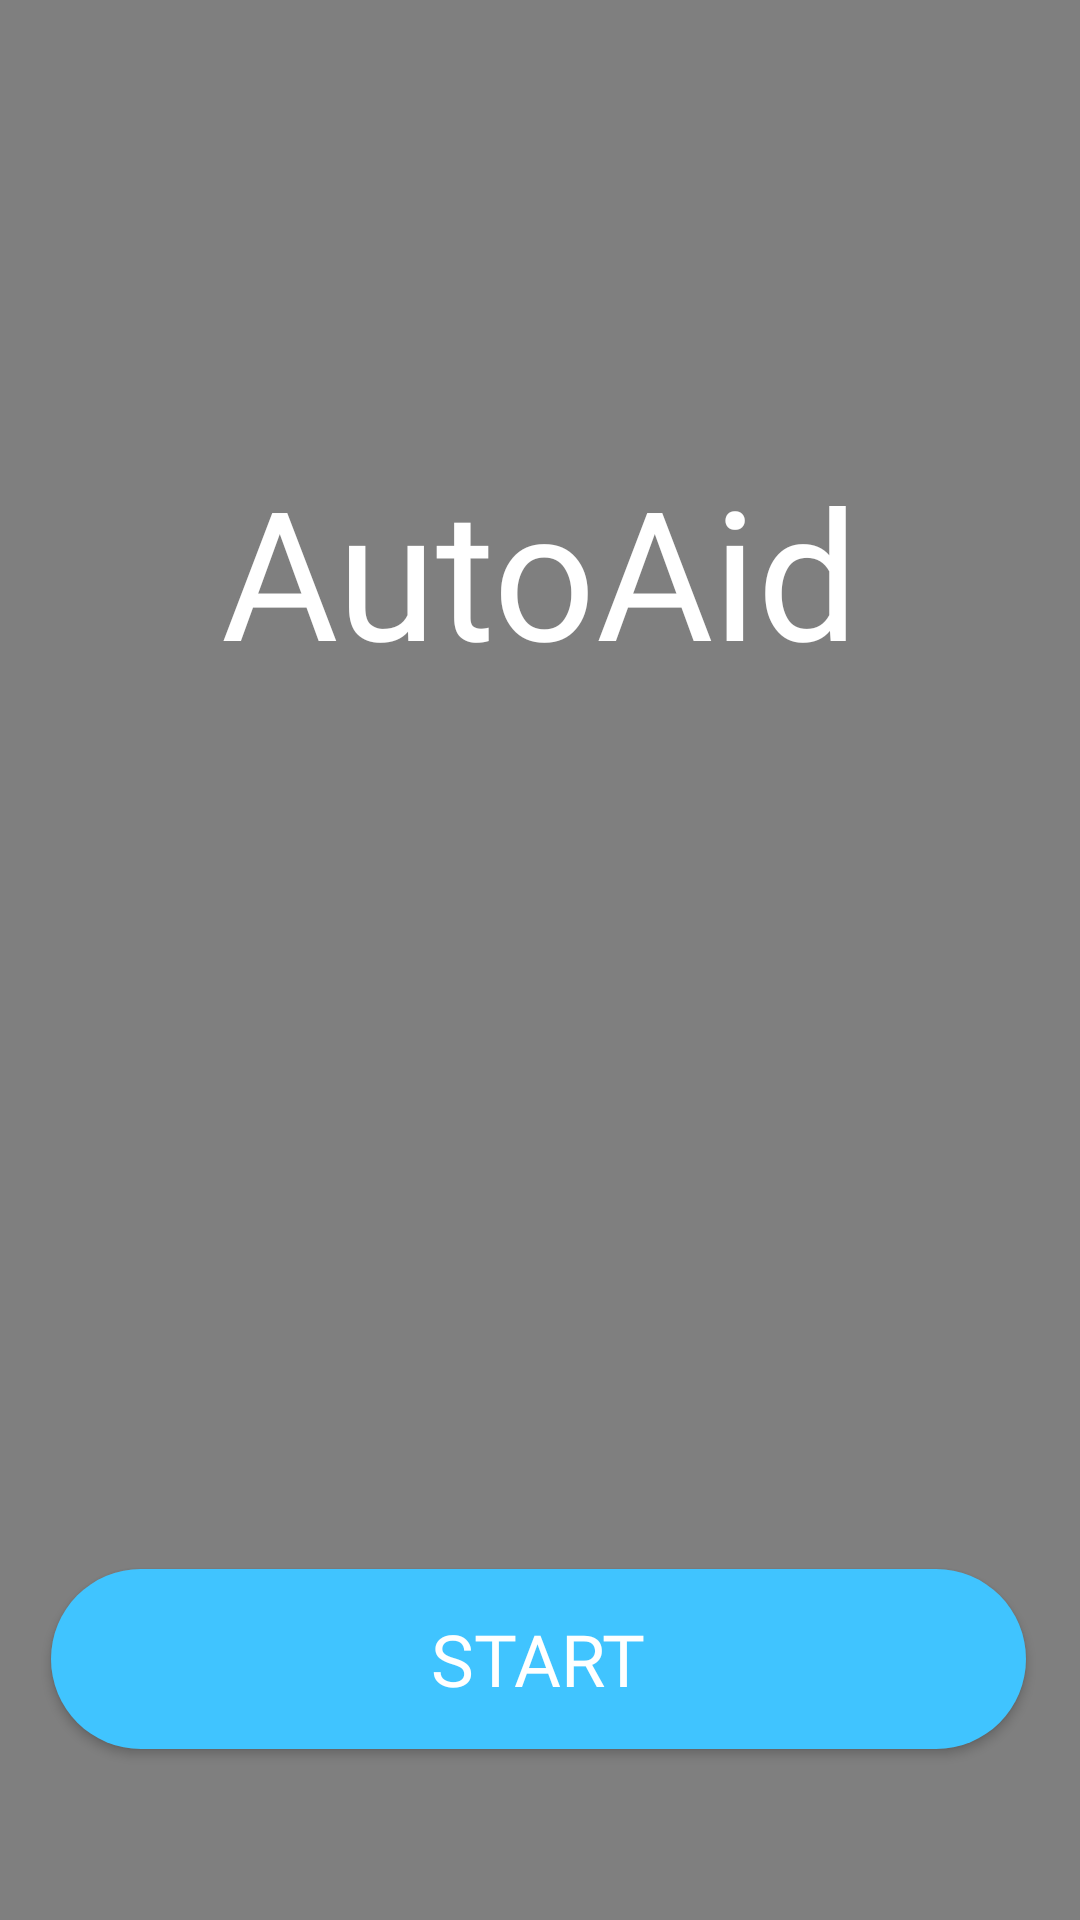

Here is an Android app screen rendered from its layout file. Give the layout XML and the strings, colors and styles it references.
<!-- AndroidManifest.xml: application theme Theme.AutoAid -->
<!-- res/layout/activity_main.xml -->
<?xml version="1.0" encoding="utf-8"?>
<androidx.constraintlayout.widget.ConstraintLayout
    xmlns:android="http://schemas.android.com/apk/res/android"
    xmlns:app="http://schemas.android.com/apk/res-auto"
    xmlns:tools="http://schemas.android.com/tools"
    android:layout_width="match_parent"
    android:layout_height="match_parent"
    tools:context=".MainActivity">

    <VideoView
        android:id="@+id/videoView"
        android:layout_width="wrap_content"
        android:layout_height="wrap_content"
        app:layout_constraintBottom_toBottomOf="parent"
        app:layout_constraintEnd_toEndOf="parent"
        app:layout_constraintStart_toStartOf="parent"
        app:layout_constraintTop_toTopOf="parent" />

    <ImageView
        android:id="@+id/imageView6"
        android:layout_width="wrap_content"
        android:layout_height="wrap_content"
        android:layout_marginTop="150dp"
        android:scaleX="0.75"
        android:scaleY="0.75"
        app:layout_constraintEnd_toEndOf="parent"
        app:layout_constraintStart_toStartOf="parent"
        app:layout_constraintTop_toTopOf="parent"
        app:srcCompat="@drawable/splash_icon" />

    <TextView
        android:id="@+id/textView12"
        android:layout_width="wrap_content"
        android:layout_height="wrap_content"
        android:fontFamily="@font/warming_extrabold"
        android:gravity="center"
        android:text="AutoAid"
        android:textAlignment="center"
        android:textColor="#fff"
        android:textSize="60sp"
        app:layout_constraintEnd_toEndOf="parent"
        app:layout_constraintStart_toStartOf="parent"
        app:layout_constraintTop_toBottomOf="@+id/imageView6" />

    <androidx.appcompat.widget.AppCompatButton
        android:id="@+id/startBtn"
        android:layout_width="325dp"
        android:layout_height="60dp"
        android:layout_marginBottom="57dp"
        android:background="@drawable/roundedbutton"
        android:backgroundTint="#40C4FF"
        android:backgroundTintMode="add"
        android:fontFamily="@font/warming_black"
        android:gravity="center"
        android:text="Start"
        android:textColor="#FFFFFF"
        android:textSize="24sp"
        app:layout_constraintBottom_toBottomOf="parent"
        app:layout_constraintEnd_toEndOf="parent"
        app:layout_constraintHorizontal_bias="0.483"
        app:layout_constraintStart_toStartOf="parent" />

</androidx.constraintlayout.widget.ConstraintLayout>
<!-- resources referenced by this layout -->
<resources>
  <!-- drawable roundedbutton (drawable) -->
  <?xml version="1.0" encoding="utf-8"?>
      <shape xmlns:android="http://schemas.android.com/apk/res/android">
          <corners  android:radius="50dp"/>
          <solid android:color="@color/black"></solid>
      </shape>
  <style name="Theme.AutoAid" parent="Theme.AppCompat.Light.NoActionBar">
          
          <item name="colorPrimary">@android:color/holo_blue_light</item>
          <item name="colorPrimaryVariant">@color/autoaid_blue</item>
          <item name="colorOnPrimary">@color/white</item>
          <item name="android:windowBackground">@color/white</item>
          
          <item name="colorSecondary">@color/teal_200</item>
          <item name="colorSecondaryVariant">@color/teal_700</item>
          <item name="colorOnSecondary">@color/soft_black</item>
          
          <item name="android:statusBarColor">?attr/colorPrimaryVariant</item>
      </style>
  <color name="black">#FF000000</color>
  <color name="autoaid_blue">#40C4FF</color>
  <color name="white">#FFFFFFFF</color>
  <color name="teal_200">#FF03DAC5</color>
  <color name="teal_700">#FF018786</color>
  <color name="soft_black">#181818</color>
</resources>
